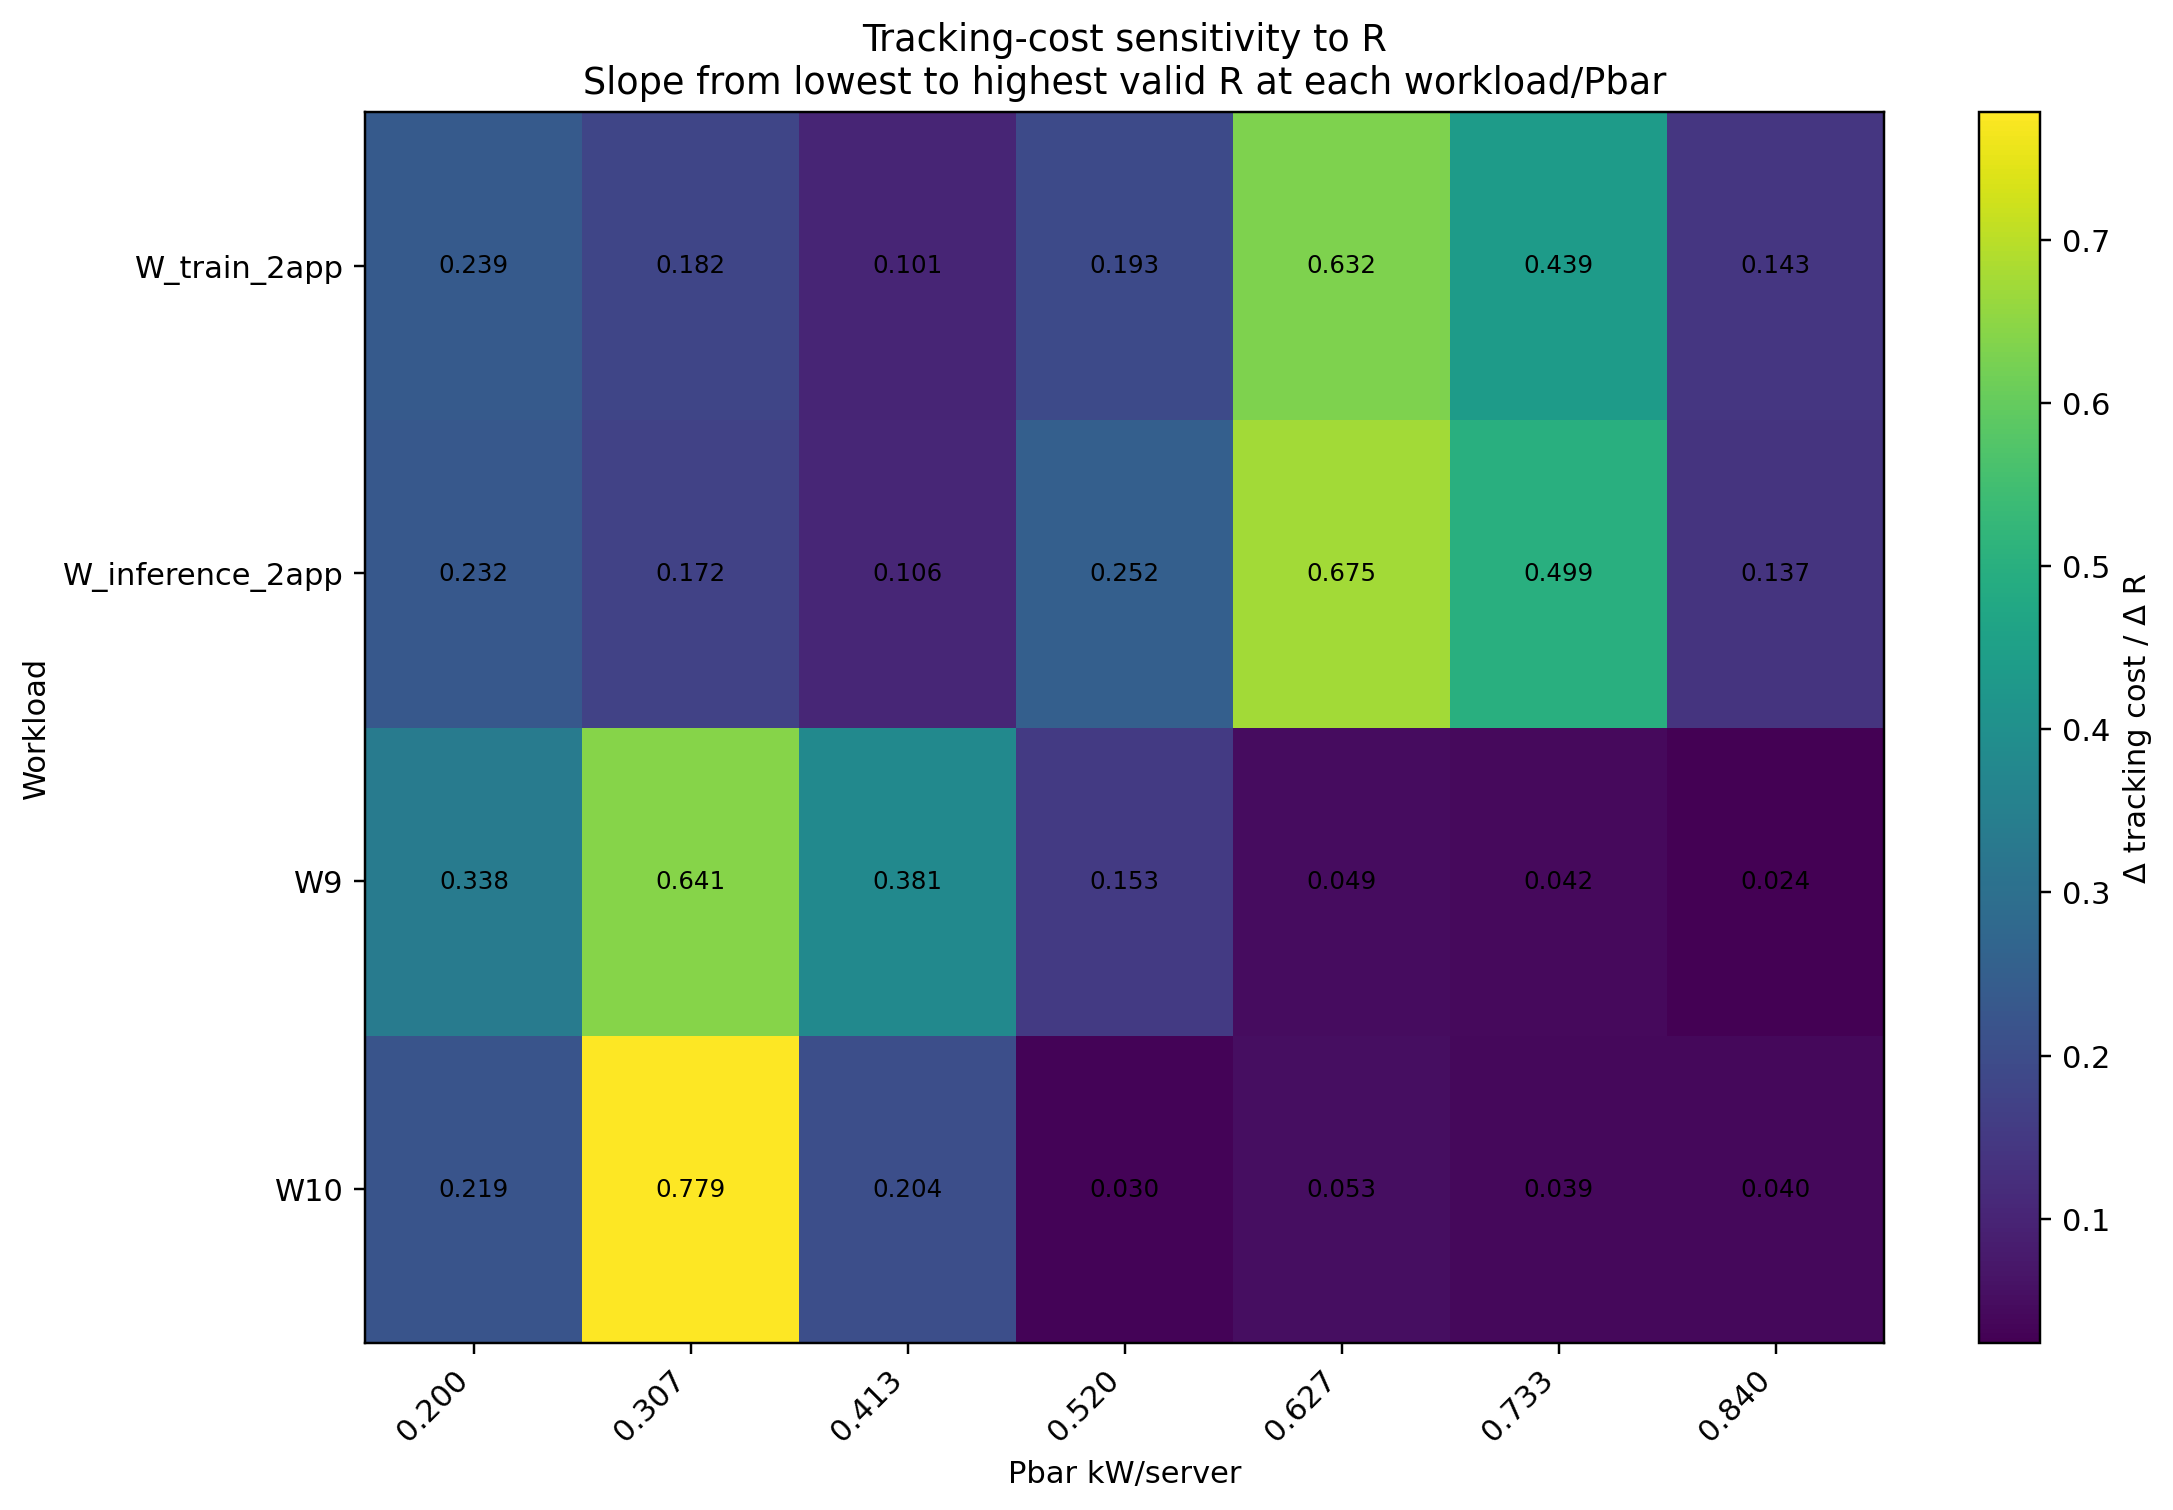

The data file committed next to this chart (first rows):
Source_Workload_Name, Pbar_kw_per_server, delta_tracking_cost, tracking_cost_slope_per_kw_server, r_min, r_max
W10, 0.2, 0.03035, 0.2194, 0.01, 0.1483
W10, 0.3067, 0.2154, 0.7786, 0.01, 0.2867
W10, 0.4133, 0.05648, 0.2042, 0.01, 0.2867
W10, 0.52, 0.01236, 0.02978, 0.01, 0.425
W10, 0.6267, 0.02936, 0.05307, 0.01, 0.5633
W10, 0.7333, 0.02712, 0.0392, 0.01, 0.7017
W10, 0.84, 0.02761, 0.03991, 0.01, 0.7017
W9, 0.2, 0.0467, 0.3376, 0.01, 0.1483
W9, 0.3067, 0.1773, 0.6408, 0.01, 0.2867
W9, 0.4133, 0.1054, 0.3808, 0.01, 0.2867
W9, 0.52, 0.06361, 0.1533, 0.01, 0.425
W9, 0.6267, 0.02699, 0.04879, 0.01, 0.5633
W9, 0.7333, 0.02876, 0.04158, 0.01, 0.7017
W9, 0.84, 0.01645, 0.02379, 0.01, 0.7017
W_inference_2app, 0.2, 0.03206, 0.2317, 0.01, 0.1483
W_inference_2app, 0.3067, 0.0476, 0.1721, 0.01, 0.2867
W_inference_2app, 0.4133, 0.02929, 0.1059, 0.01, 0.2867
W_inference_2app, 0.52, 0.1045, 0.2517, 0.01, 0.425
W_inference_2app, 0.6267, 0.3737, 0.6753, 0.01, 0.5633
W_inference_2app, 0.7333, 0.3449, 0.4987, 0.01, 0.7017
W_inference_2app, 0.84, 0.09454, 0.1367, 0.01, 0.7017
W_train_2app, 0.2, 0.03301, 0.2386, 0.01, 0.1483
W_train_2app, 0.3067, 0.0504, 0.1822, 0.01, 0.2867
W_train_2app, 0.4133, 0.02799, 0.1012, 0.01, 0.2867
W_train_2app, 0.52, 0.08015, 0.1931, 0.01, 0.425
W_train_2app, 0.6267, 0.3495, 0.6316, 0.01, 0.5633
W_train_2app, 0.7333, 0.3034, 0.4386, 0.01, 0.7017
W_train_2app, 0.84, 0.0986, 0.1426, 0.01, 0.7017
